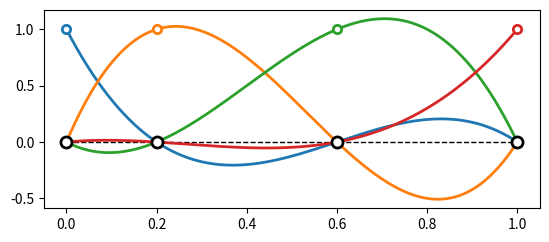

Write Python code to recreate this figure.
import numpy as np
import scipy as sp
from matplotlib import pyplot as plt

x = np.array([0.0, 0.2, 0.6, 1.0])
n_points = len(x)
w = np.eye(n_points, n_points)

colors = plt.rcParams["axes.prop_cycle"].by_key()["color"]
ax = plt.gca()
ax.set_aspect(0.25)
X = np.arange(0, 1, 1e-3)
plt.plot(X, 0 * X, linewidth=1, color="black", linestyle="--")
for j in range(n_points):
    p = sp.interpolate.lagrange(x, w[j, :])
    Y = p(X)
    plt.plot(X, Y, linewidth=2, color=colors[j])
plt.plot(
    x,
    np.zeros(n_points),
    marker="o",
    color="black",
    markerfacecolor="white",
    markersize=8,
    markeredgewidth=2,
    linewidth=0,
)
for j in range(n_points):
    plt.plot(
        [x[j]],
        [1],
        marker="o",
        markerfacecolor="white",
        markersize=6,
        linewidth=0,
        markeredgewidth=2,
        color=colors[j],
    )
plt.savefig("lagrange_polynomials_1d.png", bbox_inches="tight", dpi=300)
